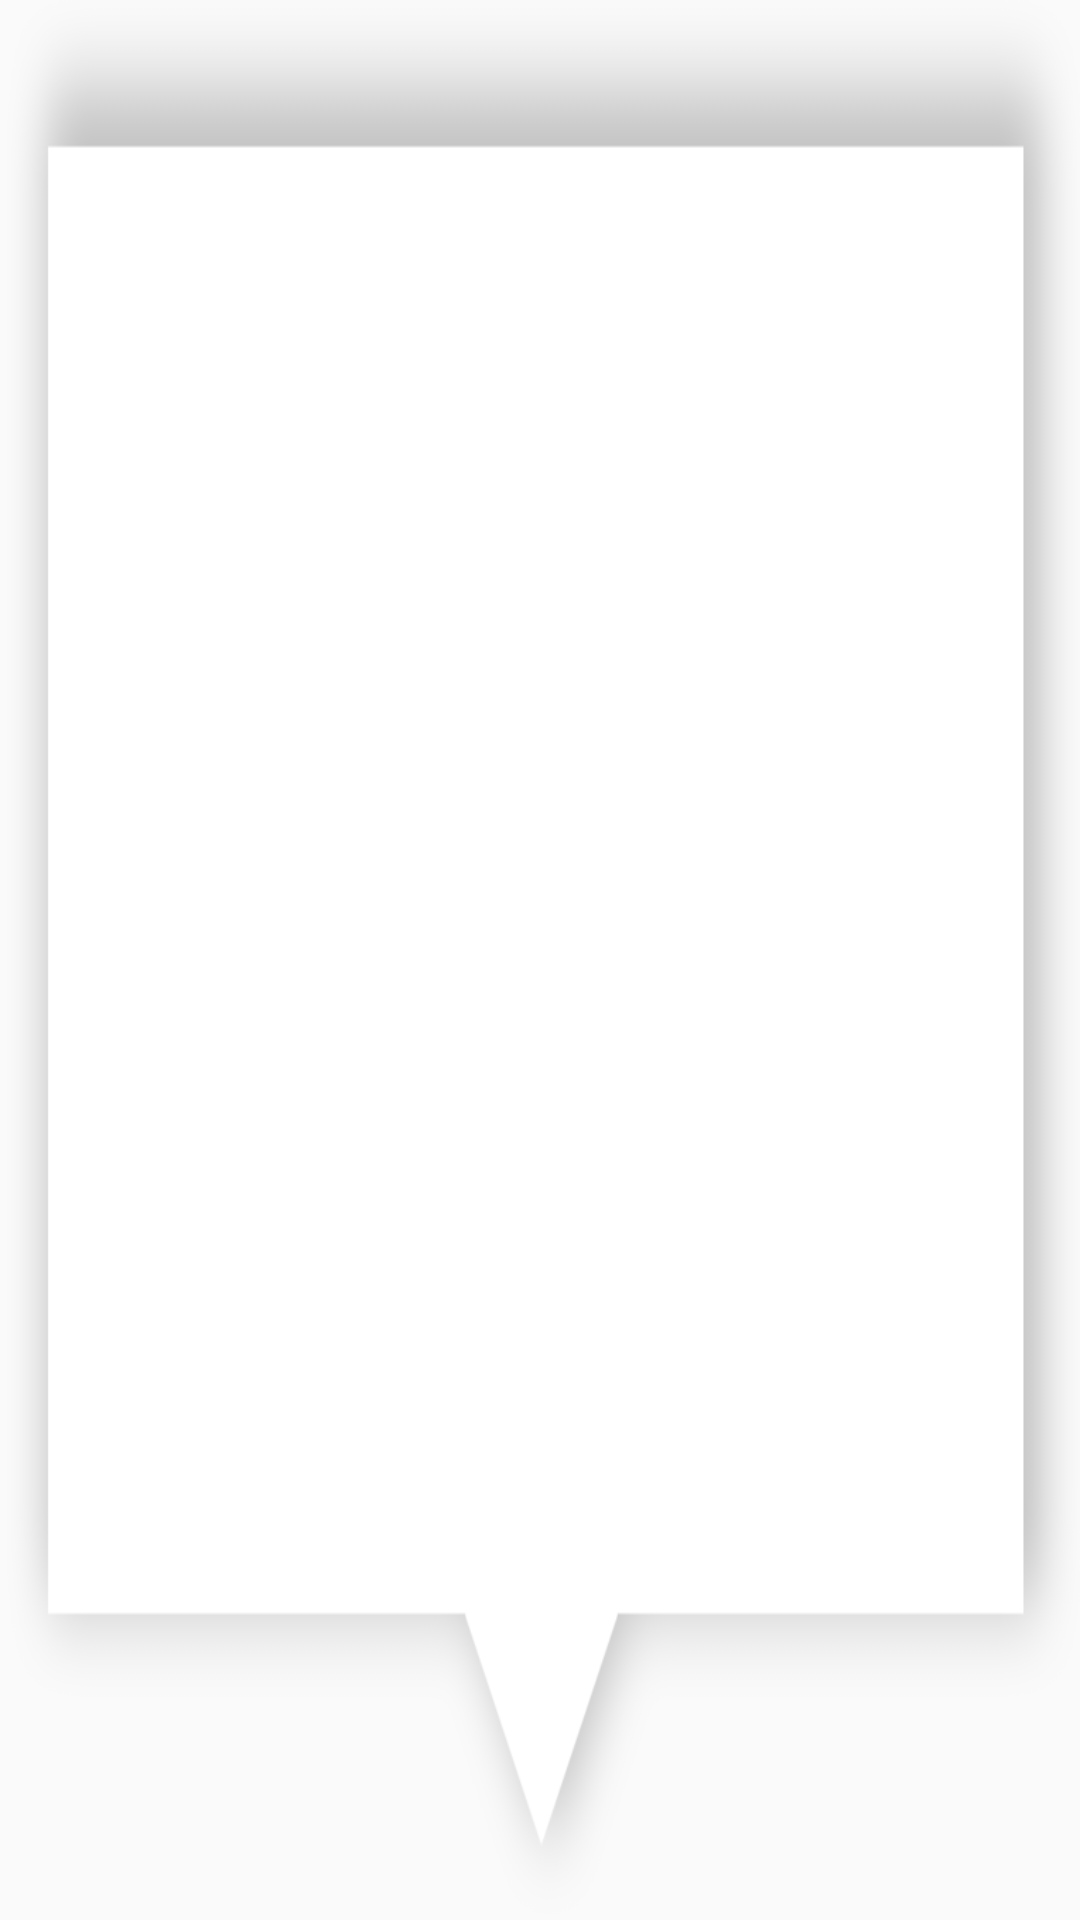

Here is an Android app screen rendered from its layout file. Give the layout XML and the strings, colors and styles it references.
<!-- AndroidManifest.xml: application theme AppTheme -->
<!-- res/layout/photo_dialog_down.xml -->
<?xml version="1.0" encoding="utf-8"?>
<RelativeLayout xmlns:android="http://schemas.android.com/apk/res/android"
    android:layout_width="@dimen/photo_dialog_width"
    android:layout_height="@dimen/photo_dialog_height"
    android:background="@mipmap/photo_prev_bg_down"
    android:paddingTop="16dp">

    <ImageView
        android:id="@+id/photo_preview"
        android:layout_width="wrap_content"
        android:layout_height="@dimen/photo_dialog_img_height"
        android:layout_alignParentTop="true"
        android:layout_marginLeft="-1dp" />

</RelativeLayout>
<!-- resources referenced by this layout -->
<resources>
  <dimen name="photo_dialog_height">147dp</dimen>
  <dimen name="photo_dialog_img_height">103dp</dimen>
  <dimen name="photo_dialog_width">191dp</dimen>
  <!-- mipmap photo_prev_bg_down: png bitmap (mipmap-xxxhdpi, 46570 bytes) -->
  <style name="AppTheme" parent="Theme.AppCompat.Light.DarkActionBar">
          
          <item name="colorPrimary">@color/colorPrimary</item>
          <item name="colorPrimaryDark">@color/colorPrimaryDark</item>
          <item name="colorAccent">@color/colorAccent</item>
          <item name="android:windowIsTranslucent">true</item>
      </style>
  <color name="colorPrimary">#3F51B5</color>
  <color name="colorPrimaryDark">#303F9F</color>
  <color name="colorAccent">#FF4081</color>
</resources>
